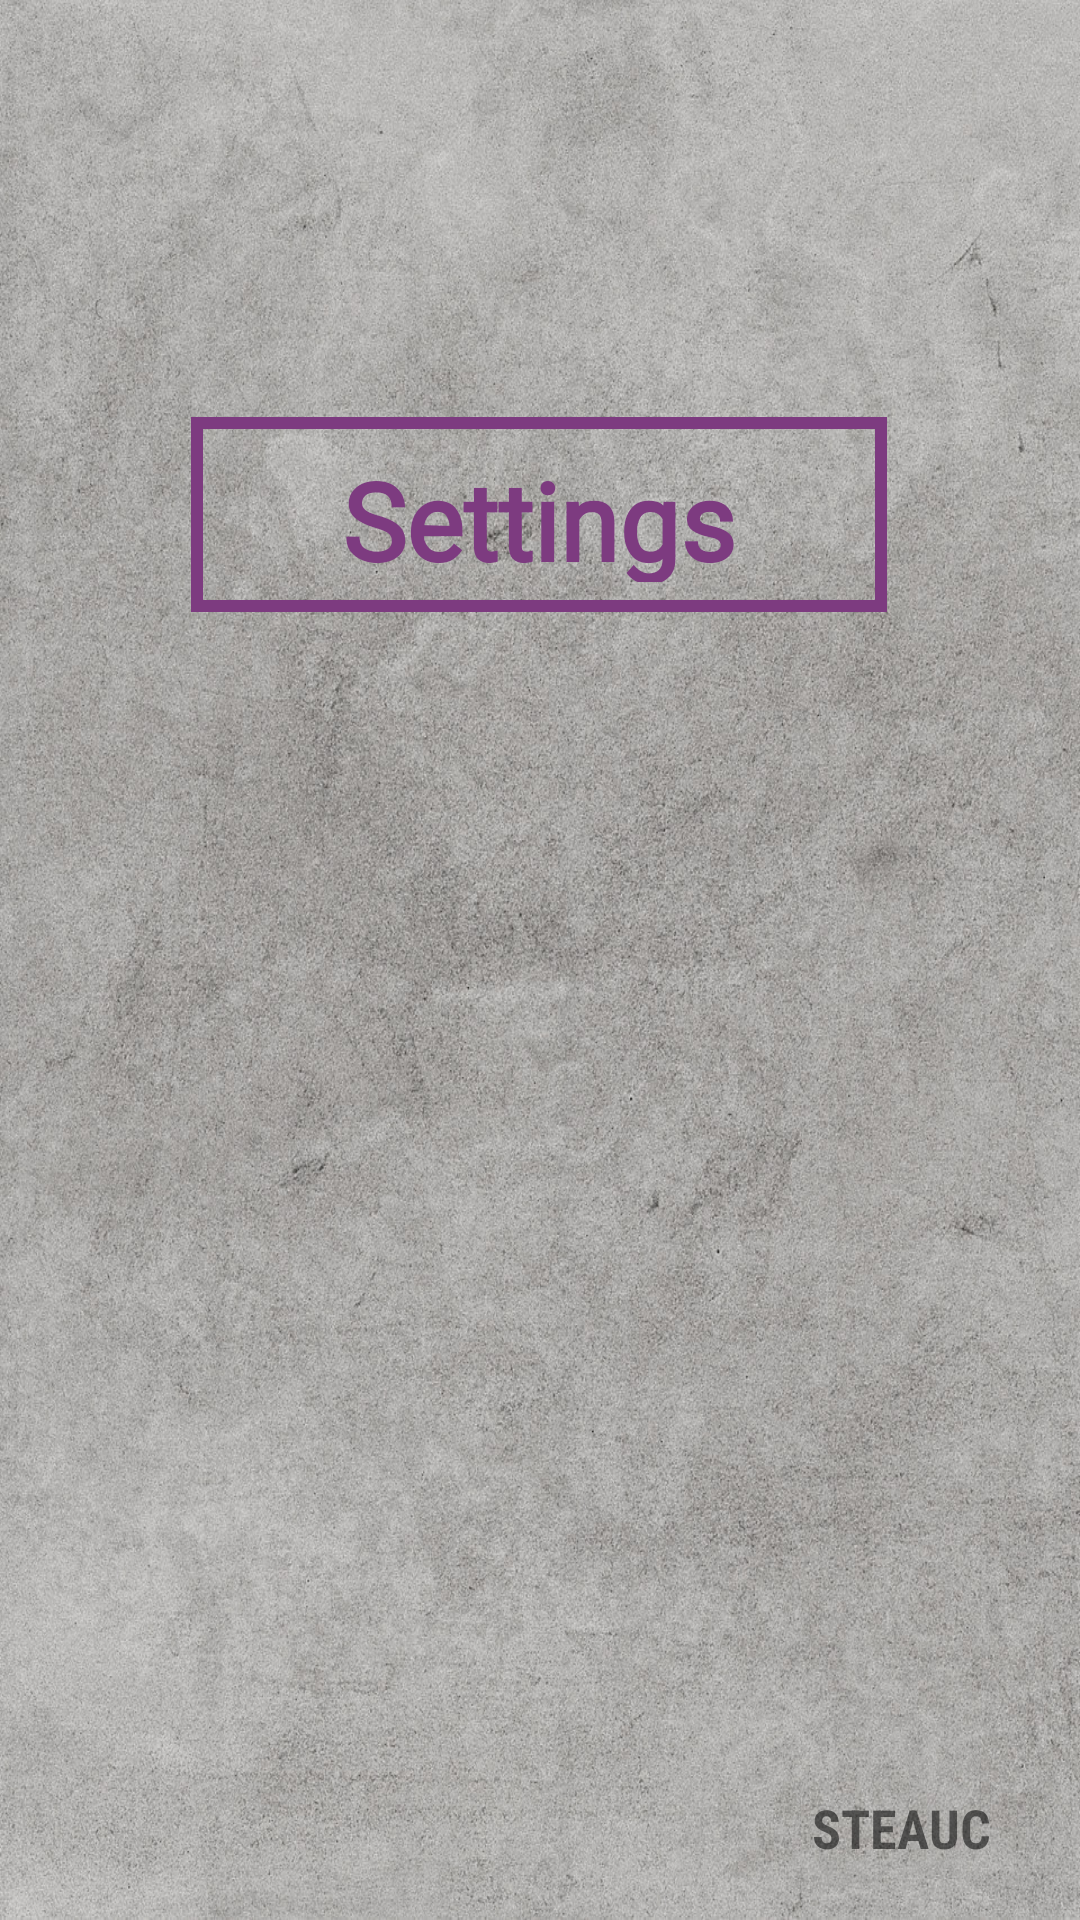

Android layout source for this screen:
<!-- AndroidManifest.xml: application theme Theme.STEAUC -->
<!-- res/layout/lyo_settings.xml -->
<?xml version="1.0" encoding="utf-8"?>
<androidx.constraintlayout.widget.ConstraintLayout xmlns:android="http://schemas.android.com/apk/res/android"
    xmlns:app="http://schemas.android.com/apk/res-auto"
    xmlns:tools="http://schemas.android.com/tools"
    android:id="@+id/settings_global"
    android:layout_width="match_parent"
    android:layout_height="match_parent"
    android:background="@drawable/menu_bg"
    tools:context=".SettingsActivity">

    <TextView
        android:id="@+id/settings_steauc_corner"
        android:layout_width="92dp"
        android:layout_height="29dp"
        android:fontFamily="sans-serif-condensed"
        android:gravity="center_horizontal"
        android:text="@string/app_name"
        android:textAlignment="center"
        android:textSize="18sp"
        android:textStyle="bold"
        app:layout_constraintBottom_toBottomOf="parent"
        app:layout_constraintHorizontal_bias="0.949"
        app:layout_constraintLeft_toLeftOf="parent"
        app:layout_constraintRight_toRightOf="parent"
        app:layout_constraintTop_toTopOf="parent"
        app:layout_constraintVertical_bias="0.977" />

    <TextView
        android:id="@+id/settings_title"
        android:layout_width="232dp"
        android:layout_height="65dp"
        android:background="@drawable/purple_border"
        android:fontFamily="@font/archivo_black"
        android:gravity="center_horizontal"
        android:text="@string/settings"
        android:textAlignment="center"
        android:textColor="#7D3B80"
        android:textSize="36sp"
        android:textStyle="bold"
        app:layout_constraintBottom_toBottomOf="parent"
        app:layout_constraintEnd_toEndOf="parent"
        app:layout_constraintHorizontal_bias="0.498"
        app:layout_constraintStart_toStartOf="parent"
        app:layout_constraintTop_toTopOf="parent"
        app:layout_constraintVertical_bias="0.242" />
</androidx.constraintlayout.widget.ConstraintLayout>
<!-- resources referenced by this layout -->
<resources>
  <!-- drawable menu_bg: jpg bitmap (drawable, 514887 bytes) -->
  <!-- drawable purple_border (drawable) -->
  <?xml version="1.0" encoding="utf-8"?>
  <shape xmlns:android="http://schemas.android.com/apk/res/android" android:shape="rectangle" >
      <solid android:color="@android:color/transparent" />
      <stroke android:width="4dp" android:color="#7d3b80"/>
      <padding android:bottom="10dp" android:left="10dp" android:right="10dp" android:top="10dp"/>
  </shape>
  <string name="app_name">STEAUC</string>
  <string name="settings">Settings</string>
  <style name="Theme.STEAUC" parent="Theme.MaterialComponents.DayNight.NoActionBar">
  
          
          <item name="colorPrimary">@color/black</item>
          <item name="colorPrimaryVariant">@color/black</item>
          <item name="colorOnPrimary">@color/white</item>
  
          
          <item name="colorSecondary">@color/teal_200</item>
          <item name="colorSecondaryVariant">@color/teal_700</item>
          <item name="colorOnSecondary">@color/black</item>
  
          
          <item name="android:statusBarColor" tools:targetApi="l">?attr/colorPrimaryVariant</item>
  
          
  
      </style>
  <!-- not gathered from this repository: default colours our renderer supplied (Android Studio template values) -->
  <color name="teal_200">#FF03DAC5</color>
  <color name="teal_700">#FF018786</color>
  <color name="black">#FF000000</color>
  <color name="white">#FFFFFFFF</color>
</resources>
